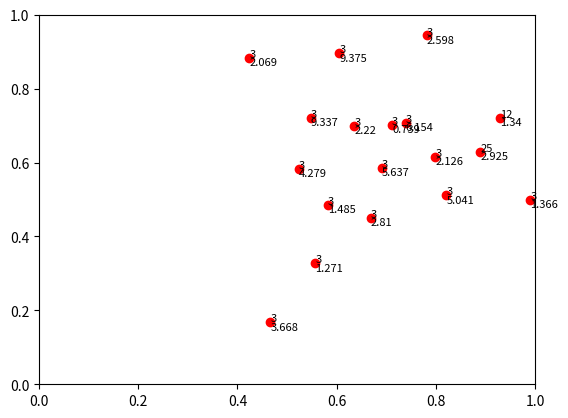

This chart was generated by the following Python code: (Note: this script raises an exception after producing the figure.)
import numpy as np
import random
import matplotlib.pyplot as plt

# Класс для ребра: хранит существование и возраст
class ESOINN_rib:
    def __init__(self):
        self.rib_exist = 0
        self.rib_age = 0

# Класс для нейрона: хранит вектор признаков, накопленные сигналы(при победителе), плотность,
#   метку принадлежности подклассу, степень(как у вершины графа)
class ESOINN_Neuron:
    def __init__(self):
        self.feature_vector = []  # weights
        self.accamulate_signals = 0
        self.s = 0
        self.density = 0  # amount of input signals in current point
        self.mark = -1  # subclass
        self.degree = 0
# Класс для ESOINN объекта
class ESOINN:
    def __init__(self, age_max, C1, C2, lambd):

        # Создание двух начальных нейронов(ниже присвоятся вектора признаков для них)
        neuron1 = ESOINN_Neuron()
        neuron2 = ESOINN_Neuron()

        # Начальные параметры ESOINN
        self.age_max = age_max
        self.C1 = C1
        self.C2 = C2
        self.lambd = lambd

        # ТОЧНО? А как же 2 initial нейрона?
        # Счетчики для удобства (для количества входный данных и удаленных нейронов)
        self.quantity_of_inputVec = 0
        self.quantity_of_delete_neurons = 0

        # Initial 2 neurons
        # Инициализация веторов признаков(из области допустимых значений) для двух начальных нейронов
        # Думаю, надо первые два входных вектора использовать для них
        for i in range(2):
            x = random.random()
            x = round(x,4)
            neuron1.feature_vector.append(x)

        for i in range(2):
            x = random.random()
            x = round(x,4)
            neuron2.feature_vector.append(x)

        # Инициализация матрицы смежности (2 х 2)
        # (можно переделать в словарь)
        self.adjacency_matrix = np.array([[ESOINN_rib(), ESOINN_rib()], [ESOINN_rib(), ESOINN_rib()]], dtype=ESOINN_rib)

        # Инициализация массива нейронов (2 нейрона)
        self.neurons = np.array([neuron1, neuron2], dtype=ESOINN_Neuron)

        # Индексы победителей
        self.winner1 = -1
        self.winner2 = -1

    # Вычисление расстояния между двумя узлами
    def calc_dist(self,vector1,vector2):
        dist_in_vector = [0,0]
        dist_in_vector[0] = abs(vector1[0] - vector2[0])
        dist_in_vector[1] = abs(vector1[1] - vector2[1])
        dist = (dist_in_vector[0]**2+dist_in_vector[1]**2)**(1/2)
        # Округление числа до 4-го числа после запятой
        dist = round(dist, 4)
        return dist

    # Нахождение победителей
    def find_winners(self,inputVec):

        # Изначально победители не найдены
        # Цифры указывают на индекс
        winners = [-1,-1]

        # Вычисление расстояния до первого и второго нейрона из массива
        dist0 = self.calc_dist(inputVec, self.neurons[0].feature_vector)
        dist1 = self.calc_dist(inputVec, self.neurons[1].feature_vector)

        # Инициализация временных победителей исходя из вычисления расстояния до первого и второго нейрона из массива
        if dist0 < dist1:
            min_dist1 = dist0
            min_dist2 = dist1
            winners[0] = 0
            winners[1] = 1
        else:
            min_dist1 = dist1
            min_dist2 = dist0
            winners[0] = 1
            winners[1] = 0

        # Проход по остальным нейронам в массиве (Вдруг кто еще ближе есть?)
        for j in range(2,self.neurons.shape[0]):
            dist = self.calc_dist(inputVec,self.neurons[j].feature_vector)
            if dist < min_dist2-0.00001:
                if dist < min_dist1-0.00001:
                    winners[1] = winners[0]
                    winners[0] = j
                    min_dist2 = min_dist1
                    min_dist1 = dist
                else:
                    winners[1] = j
                    min_dist2 = dist

        return winners[0],winners[1]

    # Функция проверяющая условия для создания нового нейрона
    def point4(self,inputVec):

        # Флаги, для проверки существования соседей для первого и второго победителя
        neighbour_flag_win1 = 0
        neighbour_flag_win2 = 0

        # Проход по матрице смежности для проверки наличия соседей
        # Думаю, этот шаг тоже можно упростить
        for j in range(self.adjacency_matrix.shape[1]):
            if (j != self.winner1 and self.adjacency_matrix[self.winner1][j].rib_exist == 1):
                neighbour_flag_win1 = 1

            if (j != self.winner2 and self.adjacency_matrix[self.winner2][j].rib_exist == 1):
                neighbour_flag_win2 = 1
        print(neighbour_flag_win1)
        print(neighbour_flag_win2)
        # Далее, исходя из наличия соседей, ищутся параметры Та1 (для первого победителя), Та2 (для второго победителя)
        if neighbour_flag_win1 == 1:
            Ta1 = self.if_neighbour_exist(self.winner1)
        else:
            Ta1 = self.if_neighbour_not_exist(self.winner1)

        if neighbour_flag_win2 == 1:
            Ta2 = self.if_neighbour_exist(self.winner2)
        else:
            Ta2 = self.if_neighbour_not_exist(self.winner2)

        # Вычисление расстояния до победителей (обоих)
        dist_inputVec_Win1 = self.calc_dist(inputVec, self.neurons[self.winner1].feature_vector)
        dist_inputVec_Win2 = self.calc_dist(inputVec, self.neurons[self.winner2].feature_vector)

        # Условия создания нового нейрона. После создании нового нейрона нужно про всё забыть и
        #   подать новый входной вектор, поэтому используются return 1 и return 0
        if (dist_inputVec_Win1 > Ta1):
            self.create_new_neuron(inputVec)
            print('Created Ta1')
            return 1

        if (dist_inputVec_Win2 > Ta2):
            self.create_new_neuron(inputVec)
            print('Created Ta2')
            return 1

        return 0

    # Вычисление параметров Та1 и Та2, если смежный узел есть
    def if_neighbour_exist(self,neuron_index):

        param_Tmax = 0
        for j in range(self.adjacency_matrix.shape[1]):
            if self.adjacency_matrix[neuron_index][j].rib_exist == 1:
                dist = self.calc_dist(self.neurons[neuron_index].feature_vector,self.neurons[j].feature_vector)
                if dist > param_Tmax:
                    param_Tmax = dist

        return param_Tmax

    # Вычисление параметров Та1 и Та2, если смежных узлов нет
    def if_neighbour_not_exist(self, neuron_index):
        param_Tmax = 0
        for j in range(self.adjacency_matrix.shape[1]):
            dist = self.calc_dist(self.neurons[neuron_index].feature_vector, self.neurons[j].feature_vector)
            if dist > param_Tmax:
                param_Tmax = dist

        return param_Tmax


    # Функция создания нового нейрона
    def create_new_neuron(self,inputVec):

        # Инициализация нейрона с вектором признаков равным вектору входного
        neuron = ESOINN_Neuron()
        neuron.feature_vector.extend(inputVec)

        # Расширение массива нейронов
        self.neurons = np.hstack([self.neurons, neuron])

        # Создание временного массива(горизонтальный) ребер, чтобы затолкнуть его в матрицу смежности
        ribs = np.array([])
        for j in range(self.adjacency_matrix.shape[1]):
            ribs = np.hstack([ribs, ESOINN_rib()])

        # Добавление временного массива ребер (Добавление снизу - vertical stack) в матрицу смежностей
        self.adjacency_matrix = np.vstack([self.adjacency_matrix, ribs])

        # Трансформация горизонтального массива в вертикальный
        ribs = np.hsplit(ribs, self.adjacency_matrix.shape[0]-1)

        # Добавление еще одного ребра(так как после vstack размерность матрица смежностей поменялась)
        ribs = np.vstack([ribs, ESOINN_rib()])

        # Добавление временного массива ребер (Добавление с правого боку - horizontal stack) в матрицу смежностей
        self.adjacency_matrix = np.hstack([self.adjacency_matrix, ribs])

    # Увеличение возраста ребер смежных с первым победителем
    def update_ribs_age(self):
        for j in range(self.adjacency_matrix.shape[1]):
            if (self.adjacency_matrix[self.winner1][j].rib_exist == 1):
                self.adjacency_matrix[self.winner1][j].rib_age += 1
                self.adjacency_matrix[j][self.winner1].rib_age += 1

    # Проверка условий создания ребра между первым и вторым победителем
    def rib_between_win1_win2(self):

        # Если хотя-бы один из них новый нейрон (нет маркировки принадлежности подклассу)
        if self.neurons[self.winner1].mark == -1 or self.neurons[self.winner2].mark == -1:
            self.set_rib()

        else:
            # Если они принадлежат одному подклассу
            if self.neurons[self.winner1].mark == self.neurons[self.winner2].mark:
                self.set_rib()

            # Условие слияния 2-ух подклассов из Алгоритма 1
            else:
                # Если соединение нужно
                if self.merge_condition_algorithm1(self.winner1,self.winner2) == 1:
                    # self.merge_subclasses(self.winner1, self.winner2)
                    self.set_rib()
                # Если нет, то старое ребро удаляется
                else:
                    self.adjacency_matrix[self.winner1][self.winner2].rib_exist = 0
                    self.adjacency_matrix[self.winner2][self.winner1].rib_exist = 0

                    self.adjacency_matrix[self.winner1][self.winner2].rib_age = 0
                    self.adjacency_matrix[self.winner2][self.winner1].rib_age = 0

        # Увеличение накопленного первым победителем сигнала
        self.neurons[self.winner1].accamulate_signals += 1

    # Функция создания ребра между победителями по условиям из функции rib_between_win1_win2
    def set_rib(self):

        # Создание ребра
        self.adjacency_matrix[self.winner1][self.winner2].rib_exist = 1
        self.adjacency_matrix[self.winner2][self.winner1].rib_exist = 1

        # Обнуление возраста ребра
        self.adjacency_matrix[self.winner1][self.winner2].rib_age = 0
        self.adjacency_matrix[self.winner2][self.winner1].rib_age = 0

    # Функция проверки условия слияния подклассов из Алгоритма 1
    def merge_condition_algorithm1(self,A,B):

        # Если подклассы разные
        if self.neurons[A].mark != self.neurons[B].mark:
            # Вычисление параметров кластера, к которым принадлежат первый и второй победители и
            #   вычисление максимальной плотности в этих кластерах
            param_of_A, max_dens_cluster_of_A = self.param_of_A(A)
            param_of_B, max_dens_cluster_of_B = self.param_of_B(B)

            # Условия соединения двух подклассов в один (Для понимания см. в Алгоритм ESOINN)
            if min(self.neurons[A].density,self.neurons[B].density) > param_of_A * max_dens_cluster_of_A and \
               min(self.neurons[A].density,self.neurons[B].density) > param_of_B * max_dens_cluster_of_B:

                return 1

            # Если условия слияния подклассов не удовлетворились, то вернуть 0 (для функции rib_between_win1_win2)
            else:
                return 0

    # Вычисление параметра (по алгоритму)
    def param_of_A(self, A):
        summ_dens = 0
        count = 0
        max_dens = 0
        for i in range(self.neurons.shape[0]):
            if self.neurons[i].mark == self.neurons[A].mark:
                summ_dens += self.neurons[i].density
                count += 1
                if self.neurons[i].density > max_dens:
                    max_dens = self.neurons[i].density
        average_density = summ_dens / count

        if average_density * 2 >= max_dens:
            param = 0
            return param, max_dens
        elif average_density * 3 >= max_dens and max_dens > 2 * average_density:
            param = 0.5
            return param, max_dens
        elif average_density * 3 < max_dens:
            param = 1
            return param, max_dens

    # Вычисление параметра (по алгоритму)
    def param_of_B(self, B):
        summ_dens = 0
        count = 0
        max_dens = 0
        for i in range(self.neurons.shape[0]):
            if self.neurons[i].mark == self.neurons[B].mark:
                summ_dens += self.neurons[i].density
                count += 1
                if self.neurons[i].density > max_dens:
                    max_dens = self.neurons[i].density
        average_density = summ_dens / count

        if average_density * 2 >= max_dens:
            param = 0
            return param, max_dens
        elif average_density * 3 >= max_dens and max_dens > 2 * average_density:
            param = 0.5
            return param, max_dens
        elif average_density * 3 < max_dens:
            param = 1
            return param, max_dens

    # Вычисление средней дистанции между нейронами смежными победителю
    def calc_aver_dist(self):

        # Пошло само вычисление
        summ_dist = 0
        count_of_neighbours = 0
        for j in range(self.adjacency_matrix.shape[1]):
            if self.adjacency_matrix[self.winner1][j].rib_exist == 1 and j != self.winner1:
                dist = self.calc_dist(self.neurons[self.winner1].feature_vector,self.neurons[j].feature_vector)
                summ_dist += dist
                count_of_neighbours += 1

        # Если у победителя нет соседей
        if count_of_neighbours == 0:
            return 0
        # Если не один
        else:
            aver_dist = summ_dist / count_of_neighbours
            aver_dist = round(aver_dist,4)
            return aver_dist

    def calc_aver_dist_in_subclass(self):

        # Пошло само вычисление
        summ_dist = 0
        count_of_neighbours = 0
        list_neurons_in_sb = []

        for i in range(self.neurons.shape[0]):
            if self.neurons[i].mark == self.neurons[self.winner1].mark:
                list_neurons_in_sb.append(i)

        for i in range(len(list_neurons_in_sb)):
            for j in range(i, len(list_neurons_in_sb)):
                if self.adjacency_matrix[i][j].rib_exist == 1:
                    summ_dist += self.calc_dist(self.neurons[i].feature_vector, self.neurons[j].feature_vector)
                    count_of_neighbours += 1

        # Если у победителя нет соседей
        if count_of_neighbours == 0:
            return 0
        # Если не один
        else:
            aver_dist = summ_dist / count_of_neighbours
            aver_dist = round(aver_dist, 4)
            return aver_dist



    # Вычисление плотности нейрона
    def calc_density(self):

        # self.neurons[self.winner1].density += 1/(((1+self.calc_aver_dist())**2))
        # Вот не понятно, какая модель лучше (ниже учитывается накопленный победителем сигнал)
        # self.neurons[self.winner1].density += 1/(self.neurons[self.winner1].accamulate_signals*(1+self.calc_aver_dist_in_subclass())**2)
        # self.neurons[self.winner1].density += 1/(self.neurons[self.winner1].accamulate_signals*(1+self.calc_aver_dist_in_subclass())**2)
        # self.neurons[self.winner1].density = round(self.neurons[self.winner1].density,3)

        self.neurons[self.winner1].s += 1 / ((1 + self.calc_aver_dist_in_subclass()) * (1 + self.calc_aver_dist_in_subclass()))
        self.neurons[self.winner1].density = self.neurons[self.winner1].s
        self.neurons[self.winner1].density = round(self.neurons[self.winner1].density, 3)

    # Смещение вектора признака нейронов победителей
    def update_feature_vector(self,inputVec):

        # Для первого победителя
        # Вычисление расстояния до входного вектора в векторном виде
        disp = [0, 0]
        disp[0] = inputVec[0] - self.neurons[self.winner1].feature_vector[0]
        disp[1] = inputVec[1] - self.neurons[self.winner1].feature_vector[1]

        # Применения смещения для первого победителя
        self.neurons[self.winner1].feature_vector[0] += \
            1/self.neurons[self.winner1].accamulate_signals * disp[0]
        self.neurons[self.winner1].feature_vector[1] += \
            1/self.neurons[self.winner1].accamulate_signals * disp[1]

        # Округление чисел до 4-ой точки после запятой
        self.neurons[self.winner1].feature_vector[0] = round(self.neurons[self.winner1].feature_vector[0],4)
        self.neurons[self.winner1].feature_vector[1] = round(self.neurons[self.winner1].feature_vector[1],4)

        # Вычисление и применение смещения для других нейронов соединенных с победителем, округление
        for j in range(self.adjacency_matrix.shape[1]):
            # Условие смежности с победителем
            if self.adjacency_matrix[self.winner1][j].rib_exist == 1 and j != self.winner1:

                disp = [0, 0]
                disp[0] = inputVec[0] - self.neurons[j].feature_vector[0]
                disp[1] = inputVec[1] - self.neurons[j].feature_vector[1]

                self.neurons[j].feature_vector[0] += 1/(100*self.neurons[self.winner1].accamulate_signals) * disp[0]
                self.neurons[j].feature_vector[1] += 1/(100*self.neurons[self.winner1].accamulate_signals) * disp[1]

                self.neurons[j].feature_vector[0] = round(self.neurons[j].feature_vector[0], 4)
                self.neurons[j].feature_vector[1] = round(self.neurons[j].feature_vector[1], 4)

    # Функция проверки превышения максимального возраста ребер и кратности "лямбда"
    def threshold_check(self):

        # Проверка превышения максимального возраста ребер, если превысило - удалить ребро
        for i in range(self.adjacency_matrix.shape[0]):
            for j in range(i+1, self.adjacency_matrix.shape[1]):
                if self.adjacency_matrix[i][j].rib_exist == 1:
                    if self.adjacency_matrix[i][j].rib_age > self.age_max:
                        self.adjacency_matrix[i][j].rib_exist = 0
                        self.adjacency_matrix[j][i].rib_exist = 0
                        self.adjacency_matrix[i][j].rib_age = 0
                        self.adjacency_matrix[j][i].rib_age = 0

    # Функция маркировки нейронов
    def mark_neurons(self):

        # Условия маркировки - выделить из всех узлов узлы с максимальными плотностями в локальной области (подклассы)
        # Маркировать эти узлы разными значениями
        # Остальные узлы маркировать значениями подкласса смежных нейронов, чья плотность будет наибольшей

        # Маркируем нейроны (новый алгоритм)

        list_of_apexes = []
        for i in range(self.neurons.shape[0]):
            self.neurons[i].mark = -1

        # Находим вершины подклассов
        for i in range(self.adjacency_matrix.shape[0]):

            max_dens_arround = self.neurons[i].density
            max_dens_index = i

            # Тут глупый быдло-код, по нахождении самих вершин
            for j in range(self.adjacency_matrix.shape[1]):
                if self.adjacency_matrix[i][j].rib_exist == 1:
                    if self.neurons[j].density > max_dens_arround and j!=i:
                        max_dens_index = j
                        break

            # Маркировка вершины
            if max_dens_index == i:
                self.neurons[i].mark = i

                # Добавление в список вершин
                if len(list_of_apexes) == 0:
                    list_of_apexes.append(i)
                else:
                    for j in range(len(list_of_apexes)):
                        if self.neurons[i].density > self.neurons[list_of_apexes[j]].density:
                            list_of_apexes.insert(j,i)
                            break
                    # Если за цикл ни разу не зашел в if
                    list_of_apexes.append(i)

        # if self.quantity_of_inputVec % 100 == 0:
        #     self.build_graph_type1(2)

        print('list of apexes',list_of_apexes)

        # Для каждой вершины маркировать соседние вершины, если их плотность меньше (такой же маркировкой, что и верщина)
        for i in list_of_apexes:
            self.mark_adjacent_neurons(i,self.neurons[i].mark)

        # if self.quantity_of_inputVec % 100 == 0:
        #     self.build_graph_type1(2)

        # Разделение разных подклассов или их объединение
        self.partition_class()

    # рекурсивный цикл по маркировке нейронов
    def mark_adjacent_neurons(self,indexB,mark):
        for j in range(self.adjacency_matrix.shape[1]):
            if self.adjacency_matrix[indexB][j].rib_exist == 1 and \
            self.neurons[j].density <= self.neurons[indexB].density and \
            self.neurons[j].mark == -1:
                self.neurons[j].mark = mark
                self.mark_adjacent_neurons(j,mark)

    def partition_class(self):
        for i in range(self.adjacency_matrix.shape[0]):
            for j in range(i+1, self.adjacency_matrix.shape[1]):
                if self.adjacency_matrix[i][j].rib_exist == 1:
                    if self.neurons[i].mark != self.neurons[j].mark and self.neurons[j].mark != -1 and \
                    self.neurons[i].mark != -1:
                        # Объединение подклассов
                        if self.merge_condition_algorithm1(i,j) == 1:
                            self.merge_subclasses(i,j)
                        # Разъединение узлов
                        else:
                            self.adjacency_matrix[i][j].rib_exist = 0
                            self.adjacency_matrix[j][i].rib_exist = 0

                            self.adjacency_matrix[i][j].rib_age = 0
                            self.adjacency_matrix[j][i].rib_age = 0

        # Разъединение узлов
        # for i in range(self.adjacency_matrix.shape[0]):
        #     for j in range(i+1, self.adjacency_matrix.shape[1]):
        #         if self.adjacency_matrix[i][j].rib_exist == 1:
        #             if self.neurons[i].mark != self.neurons[j].mark:
        #                 self.adjacency_matrix[i][j].rib_exist = 0
        #                 self.adjacency_matrix[j][i].rib_exist = 0
        #
        #                 self.adjacency_matrix[i][j].rib_age = 0
        #                 self.adjacency_matrix[j][i].rib_age = 0

        #  Удаление шумов
        self.remove_noise()

    # Объединение подклассов
    def merge_subclasses(self,A,B):
        # Слияние двух подклассов в один
        merge_mark = self.neurons[A].mark
        temp_mark = self.neurons[B].mark
        for i in range(self.neurons.shape[0]):
            if self.neurons[i].mark == temp_mark:
                self.neurons[i].mark = merge_mark


    # Удаление шумов
    def remove_noise(self):
        # Поиск нейронов - шумов
        flag = 0
        index_of_noise = self.search_noise()
        print(index_of_noise)
        index_of_noise = list(reversed(index_of_noise))
        if index_of_noise != None:
            for i in index_of_noise:
                flag = 1
                self.quantity_of_delete_neurons += 1

                self.adjacency_matrix = np.delete(self.adjacency_matrix, i, 0)
                self.adjacency_matrix = np.delete(self.adjacency_matrix, i, 1)

                self.neurons = np.delete(self.neurons, i, 0)
        # if flag == 1:
        #     self.remove_noise()

    # Поиск нейронов - шумов
    def search_noise(self):

        index_of_noise = []

        for i in range(self.neurons.shape[0]):
            self.neurons[i].degree = 0

        for i in range(self.adjacency_matrix.shape[0]):
            for j in range(i+1, self.adjacency_matrix.shape[1]):
                if self.adjacency_matrix[i][j].rib_exist == 1 and i!=j:
                    self.neurons[i].degree += 1
                    self.neurons[j].degree += 1

        for i in range(self.neurons.shape[0]):
            if self.neurons[i].degree == 2:
                if self.neurons[i].density < self.C1*self.summ_ratio_dens_to_count():
                    index_of_noise.append(i)

            if self.neurons[i].degree == 1:
                if self.neurons[i].density < self.C2*self.summ_ratio_dens_to_count():
                    index_of_noise.append(i)

            if self.neurons[i].degree == 0:
                index_of_noise.append(i)

        return index_of_noise

    # Сумма отношения плотности к количеству (Для поиска шумов)
    def summ_ratio_dens_to_count(self):

        summ = 0
        for i in range(self.neurons.shape[0]):
            summ += self.neurons[i].density
        mean = summ/self.neurons.shape[0]
        return mean


    def inputX(self, inputVec):


        self.winner1, self.winner2 = self.find_winners(inputVec)
        # if self.quantity_of_inputVec % 100 == 0:
        #     self.build_graph_type1(inputVec, 1)
        if self.point4(inputVec) == 1:
            # if self.quantity_of_inputVec % self.lambd == 0 and self.quantity_of_inputVec != 0:
            #     self.mark_neurons()
            return 0
        self.quantity_of_inputVec += 1
        self.update_ribs_age()
        self.rib_between_win1_win2()
        self.calc_density()
        self.update_feature_vector(inputVec)
        self.threshold_check()
        if self.quantity_of_inputVec % self.lambd == 0 and self.quantity_of_inputVec != 0:
            self.mark_neurons()
            print('1')
        if self.quantity_of_inputVec % 100 == 0:
            print('2')
            self.build_graph_type1(2)

    # Рекурсивный обход по компоненту связности
    def recur_matrix(self,i, neurons_in_one_component):
        if len(neurons_in_one_component) == 0:
            neurons_in_one_component.append(i)
        for j in range(self.neurons.shape[0]):
            if self.adjacency_matrix[i][j].rib_exist == 1:
                if j not in neurons_in_one_component:
                    neurons_in_one_component.append(j)
                    self.recur_matrix(j, neurons_in_one_component)
        return neurons_in_one_component

    # Нахождение компонентов связности
    def list_of_connected_components(self):
        neurons_in_components = []
        k = 0
        neurons_to_one_list = []
        temp_list_for_component = []
        flag = 1
        while flag == 1:
            flag = 0
            neurons_to_one_list.extend(ExampleStart.recur_matrix(k, temp_list_for_component))
            neurons_in_components.append(temp_list_for_component)
            temp_list_for_component = []
            for i in range(0, self.neurons.shape[0]):
                if i not in neurons_to_one_list:
                    flag = 1
                    k = i
                    break

        return neurons_in_components


    def build_graph_type1(self, param):
        plt.ion()
        plt.axis([0,1,0,1])
        # Потроение нейронов и вывод их маркировки
        for i in range(self.neurons.shape[0]):
            plt.plot(self.neurons[i].feature_vector[0],self.neurons[i].feature_vector[1], 'ro', color = 'red')
            plt.text(self.neurons[i].feature_vector[0], self.neurons[i].feature_vector[1] + 0.002,
                     self.neurons[i].mark, fontsize=8)
            plt.text(self.neurons[i].feature_vector[0], self.neurons[i].feature_vector[1] - 0.02,
                     self.neurons[i].density, fontsize=8)
            if param == 1:
                plt.plot(self.neurons[self.winner1].feature_vector[0], self.neurons[self.winner1].feature_vector[1],
                         'ro', color = 'green')
                plt.plot(self.neurons[self.winner2].feature_vector[0], self.neurons[self.winner2].feature_vector[1],
                         'ro', color = 'blue')

        for i in range(self.adjacency_matrix.shape[0]):
            for j in range(i+1, self.adjacency_matrix.shape[1]):
                if self.adjacency_matrix[i][j].rib_exist == 1:
                    plt.plot([self.neurons[i].feature_vector[0], self.neurons[j].feature_vector[0]],
                             [self.neurons[i].feature_vector[1], self.neurons[j].feature_vector[1]],
                             color='red', hold='false')

        plt.legend('6')
        plt.pause(0.001)
        plt.clf()





# Создание обхекта ESOINN
ExampleStart = ESOINN(50, 0.001, 1, 100)

# Списки координат для тестов
all_test = []
all_test_x = []
all_test_y = []

# Генерация чисел, надеюсь разберетсь (Гаусс1)
for i in range(10000):
    sample = []

    # noise
    if i % 10 == 0:
        sample.append(random.random())
    # correct data
    else:
        sample.append(random.gauss(0.7,0.15))

    sample[0] = round(sample[0],4)
    all_test_x.append(sample[0])

    if i % 10 == 0:
        sample.append(random.random())
    else:
        sample.append(random.gauss(0.7,0.15))

    all_test_y.append(sample[1])
    sample[1] = round(sample[1],4)
    all_test.append(sample)

    # Тут мы даем это ESOINN
    print('sample = ', i)
    ExampleStart.inputX(sample)

# (Гаусс2)
for i in range(10000):
    sample = []

    # noise
    if i % 10 == 0:
        sample.append(random.random())
    # correct data
    else :
        sample.append(random.gauss(0.3,0.15))

    sample[0] = round(sample[0],4)
    all_test_x.append(sample[0])

    if i % 10 == 0:
        sample.append(random.random())
    else:
        sample.append(random.gauss(0.3,0.15))

    all_test_y.append(sample[1])
    sample[1] = round(sample[1],4)
    all_test.append(sample)

    print('sample = ', i)
    ExampleStart.inputX(sample)


# Вывод конечной матрицы
for i in range(ExampleStart.adjacency_matrix.shape[0]):
    for j in range(ExampleStart.adjacency_matrix.shape[1]):
        print (ExampleStart.adjacency_matrix[i][j].rib_exist, end=' ')
    print()


# Вывод списка нейронов
for i in range(ExampleStart.neurons.shape[0]):
    print('neuron',i,' ',ExampleStart.neurons[i].feature_vector)

print()
print('sample    ',all_test)

# Координаты нейронов (Уже вывод из ESOINN)
x = []
y = []
for i in range(ExampleStart.neurons.shape[0]):
    x.append(ExampleStart.neurons[i].feature_vector[0])
    y.append(ExampleStart.neurons[i].feature_vector[1])

# Вывод количества удаленный нейронов
print('removes neurons = ',ExampleStart.quantity_of_delete_neurons)

# Вывод количества компонентов связности
neurons_in_comp = ExampleStart.list_of_connected_components()
for i in range(len(neurons_in_comp)):
    print('component = ',i,': ')
    print(neurons_in_comp[i])

plt.ioff()

# Построение нейронов
plt.plot([x], [y], 'ro',hold='false')
plt.plot([x], [y], 'ro',hold='false')

# Вывод их маркировки
for i in range(ExampleStart.neurons.shape[0]):
    plt.text(x[i],y[i]+0.002, ExampleStart.neurons[i].mark, fontsize=8)

for i in range(ExampleStart.neurons.shape[0]):
    plt.text(ExampleStart.neurons[i].feature_vector[0], ExampleStart.neurons[i].feature_vector[1] - 0.02,
             ExampleStart.neurons[i].density, fontsize=8)

# Отображение ребер
for i in range(ExampleStart.adjacency_matrix.shape[0]):
    for j in range(i+1, ExampleStart.adjacency_matrix.shape[1]):
        if ExampleStart.adjacency_matrix[i][j].rib_exist == 1:
            plt.plot([ExampleStart.neurons[i].feature_vector[0],ExampleStart.neurons[j].feature_vector[0]],
            [ExampleStart.neurons[i].feature_vector[1], ExampleStart.neurons[j].feature_vector[1]], color = 'red',hold='false')

for i in range(ExampleStart.neurons.shape[0]):
    if ExampleStart.neurons[i].density > 4:
        print(ExampleStart.neurons[i].accamulate_signals)

# Построение тестовой выборки
# plt.plot([all_test_x],[all_test_y],'bo')
plt.axis([0,1,0,1])
plt.legend('6')
plt.show()

